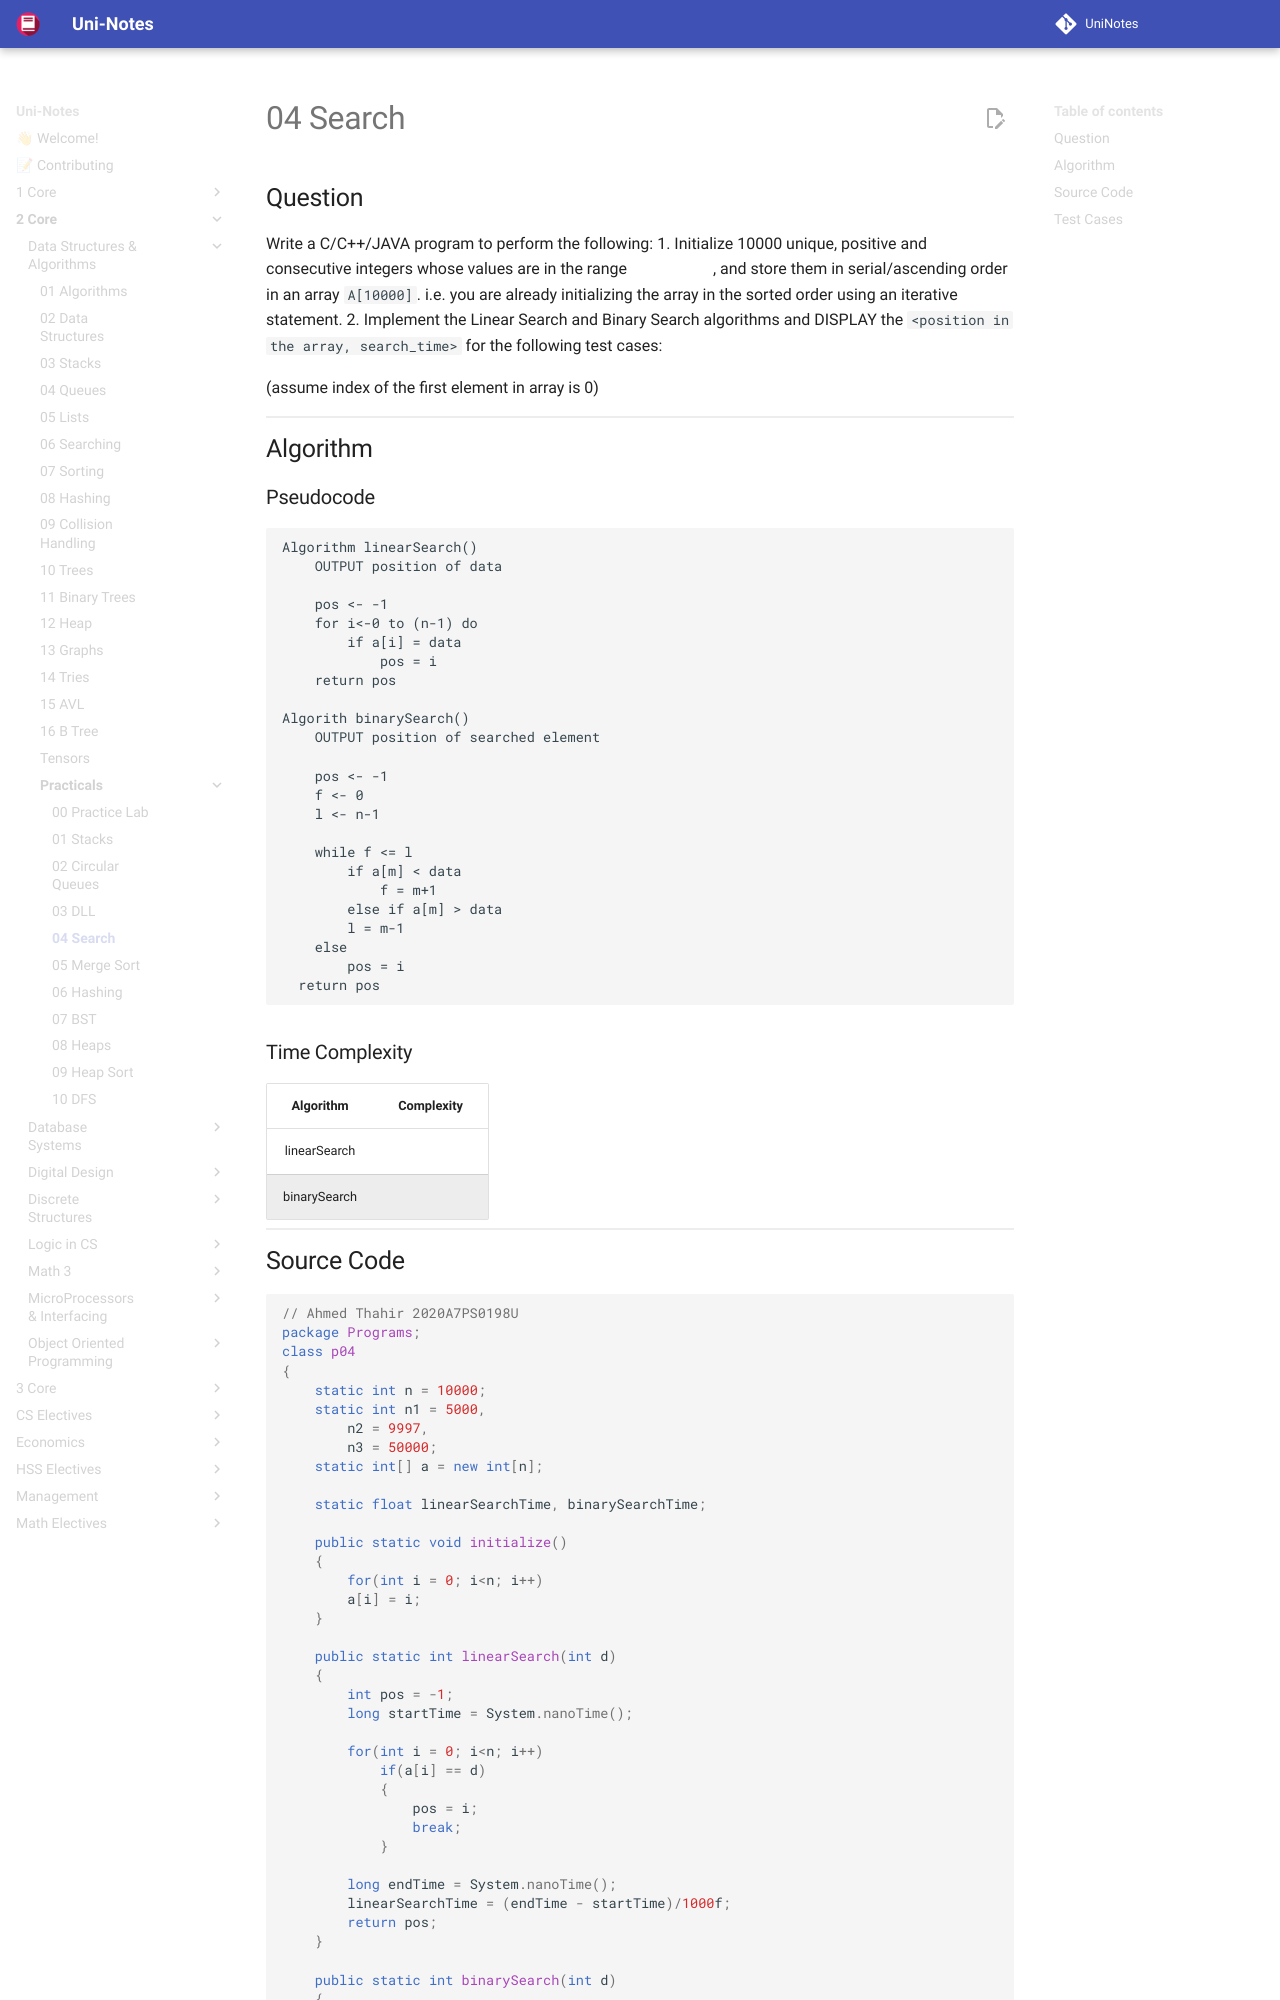

repository: uni-notes/uni-notes · page: 2_Core/Data_Structures_&_Algorithms/Practicals/04_Search/index.html · generator: mkdocs

## Question

Write a C/C++/JAVA program to perform the following:
1. Initialize 10000 unique, positive and consecutive integers whose values are in the range $[0-9999]$, and store them in serial/ascending order in an array `A[10000]`. i.e. you are already initializing the array in the sorted order using an iterative statement.
2. Implement the Linear Search and Binary Search algorithms and DISPLAY the `<position in the array, search_time>` for the following test cases: $5000, 9997, 50000$

(assume index of the first element in array is 0)

## Algorithm

### Pseudocode

```pseudocode
Algorithm linearSearch()
	OUTPUT position of data
	
	pos <- -1
	for i<-0 to (n-1) do
		if a[i] = data
			pos = i
	return pos

Algorith binarySearch()
	OUTPUT position of searched element
	
	pos <- -1
	f <- 0
	l <- n-1

	while f <= l
		if a[m] < data
			f = m+1
		else if a[m] > data
    	l = m-1
    else
    	pos = i
  return pos
```

### Time Complexity

|  Algorithm   |  Complexity   |
| :----------: | :-----------: |
| linearSearch |    $O(n)$     |
| binarySearch | $O(\log_2 n)$ |
